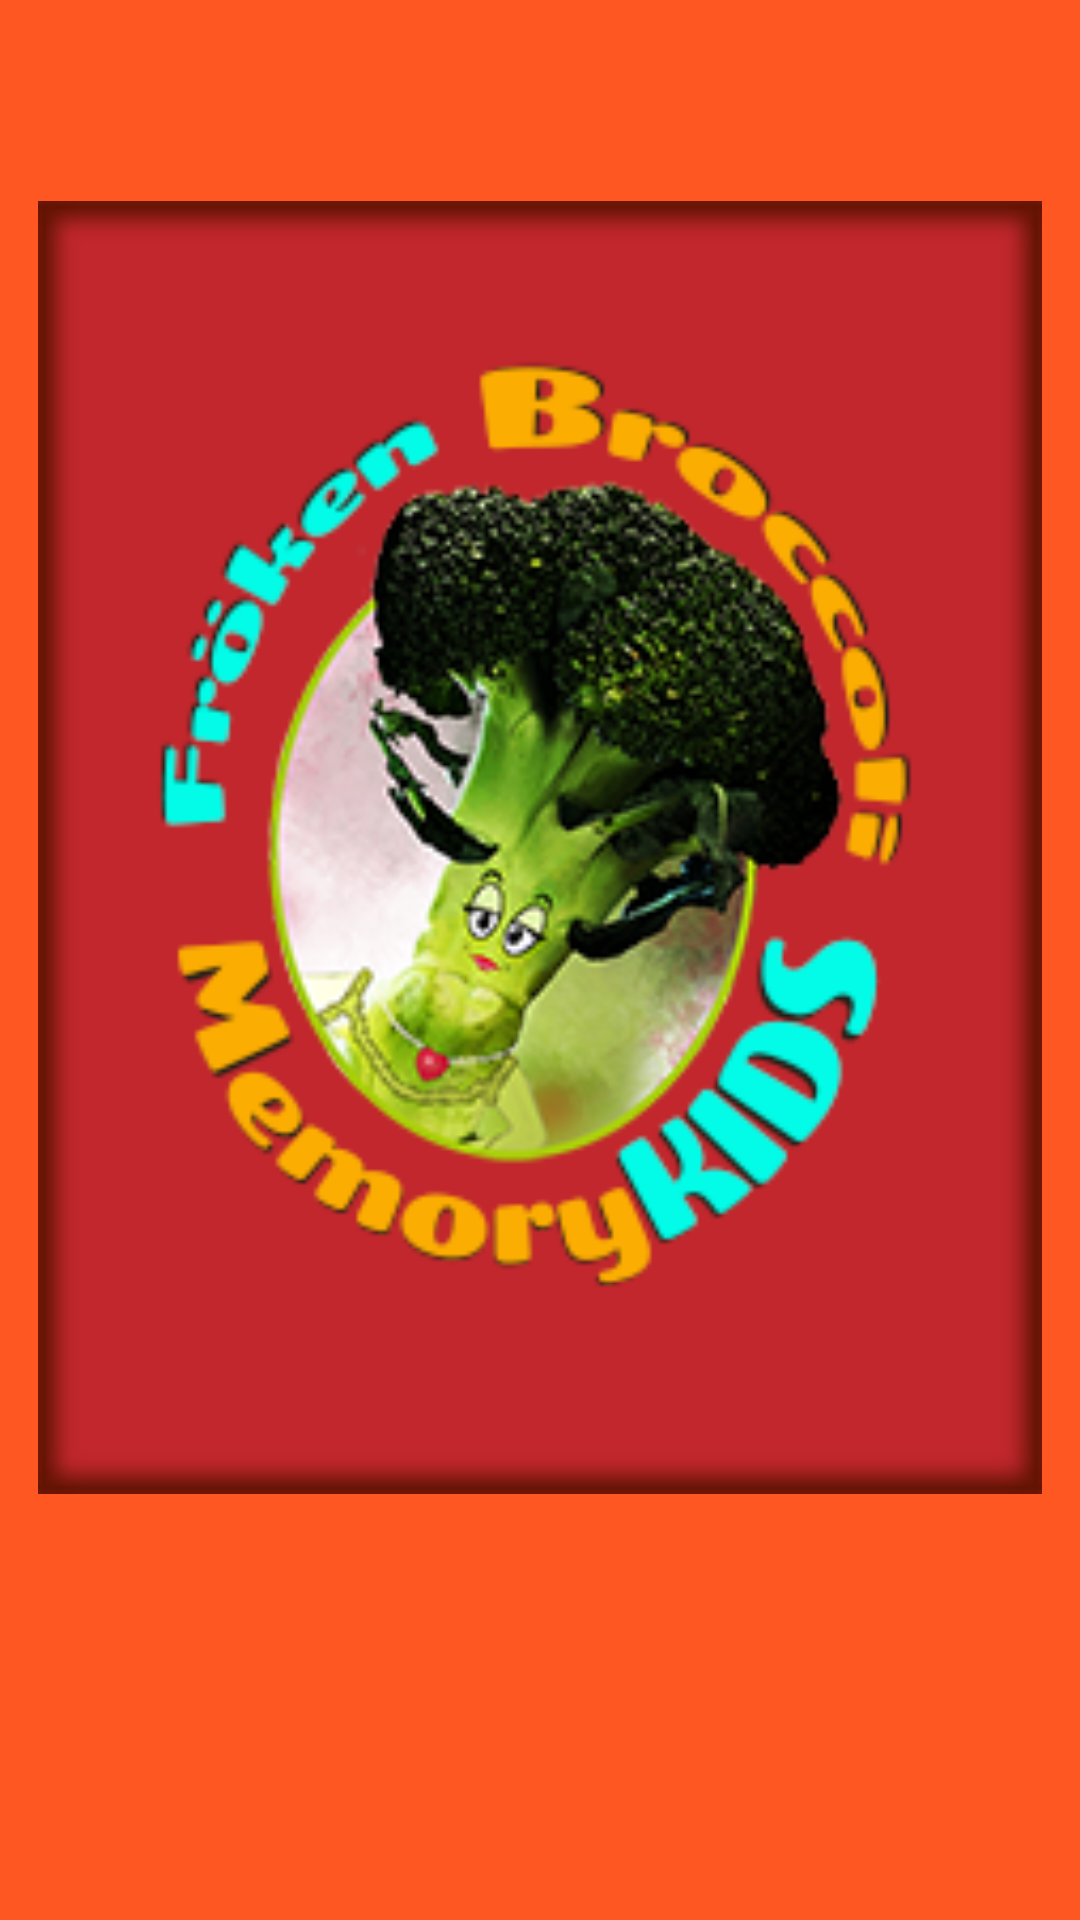

Produce the Android XML layout that renders to this screen, including the resource entries it uses.
<!-- AndroidManifest.xml: application theme Theme.MemoryKids -->
<!-- res/layout/activity_splash_screen.xml -->
<?xml version="1.0" encoding="utf-8"?>
<androidx.constraintlayout.widget.ConstraintLayout xmlns:android="http://schemas.android.com/apk/res/android"
    xmlns:app="http://schemas.android.com/apk/res-auto"
    xmlns:tools="http://schemas.android.com/tools"
    android:id="@+id/imageView"
    android:layout_width="match_parent"
    android:layout_height="match_parent"
    android:background="#FF5722"
    tools:context=".SplashScreenActivity">

    <ImageView
        android:id="@+id/imageView2"
        android:layout_width="338dp"
        android:layout_height="431dp"
        app:layout_constraintBottom_toBottomOf="parent"
        app:layout_constraintEnd_toEndOf="parent"
        app:layout_constraintHorizontal_bias="0.493"
        app:layout_constraintStart_toStartOf="parent"
        app:layout_constraintTop_toTopOf="parent"
        app:layout_constraintVertical_bias="0.32"
        app:srcCompat="@drawable/forstasida" />
</androidx.constraintlayout.widget.ConstraintLayout>
<!-- resources referenced by this layout -->
<resources>
  <!-- drawable forstasida: png bitmap (drawable, 65697 bytes) -->
  <style name="Theme.MemoryKids" parent="Base.Theme.MemoryKids" />
  <style name="Base.Theme.MemoryKids" parent="Theme.Material3.DayNight.NoActionBar">
          
          
      </style>
</resources>
